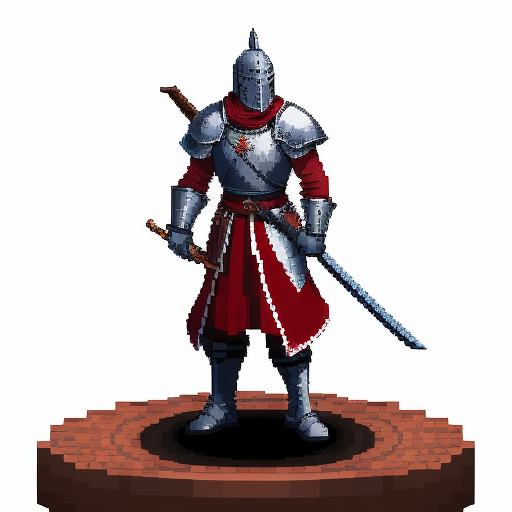
Generation parameters embedded in this image by AUTOMATIC1111 Stable Diffusion web UI or a fork of it (Forge, ...) (PNG 'parameters' text chunk):
32 bit pixel art royal guard knight standing , blood and stain on the armor , dark, white background , sprite <lora:2D_Pixel_Sprites:1>
Negative prompt:  bad quality, worst quality, missing body parts, inverted body parts, wrong placement of body parts, bright colors
Steps: 35, Sampler: Euler a, CFG scale: 4, Seed: 2171118714, Size: 512x512, Model hash: ec6f68ea63, Model: lyriel_v16, ControlNet 0: "Module: openpose, Model: control_v11p_sd15_openpose [cab727d4], Weight: 1.0, Resize Mode: Crop and Resize, Processor Res: 512, Threshold A: 0.5, Threshold B: 0.5, Guidance Start: 0.1, Guidance End: 1.0, Pixel Perfect: True, Control Mode: ControlNet is more important", Lora hashes: "2D_Pixel_Sprites: 847171bb842f", Version: v1.8.0